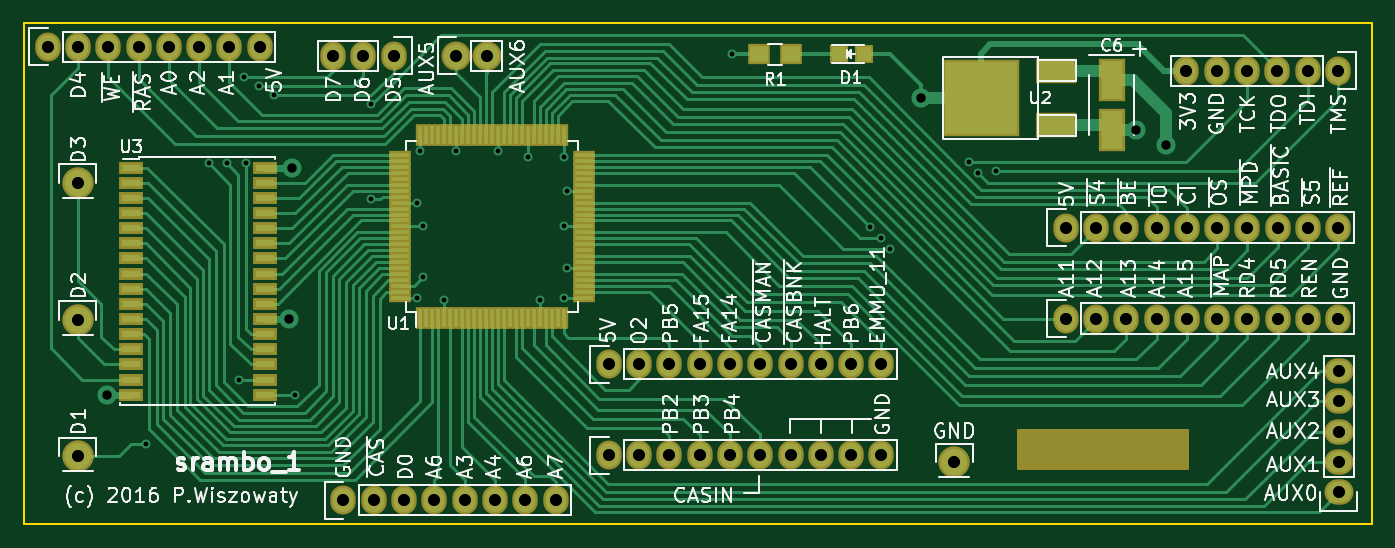
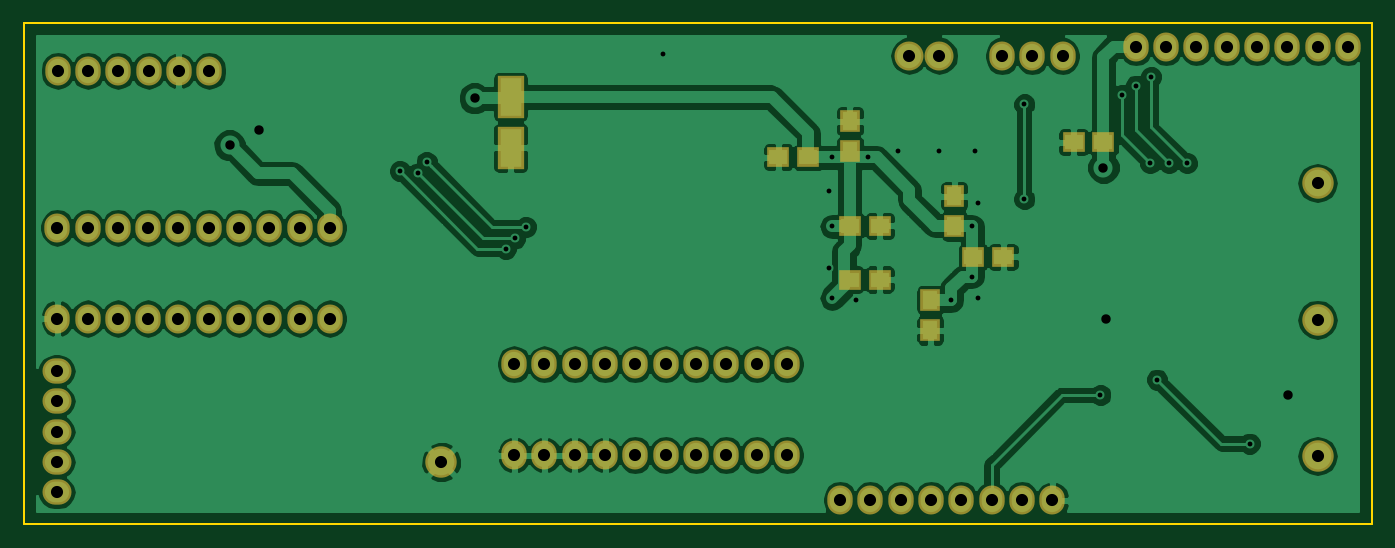
Circuit board: 7 layer files. Board 113.0 x 42.0 mm.
- bottom_copper: srambo_1-B.Cu.gbr (93648 bytes)
- bottom_mask: srambo_1-B.Mask.gbr (2874 bytes)
- outline: srambo_1-Edge.Cuts.gbr (507 bytes)
- top_copper: srambo_1-F.Cu.gbr (33517 bytes)
- top_mask: srambo_1-F.Mask.gbr (6312 bytes)
- top_silk: srambo_1-F.SilkS.gbr (69433 bytes)
- drill: srambo_1.drl (2006 bytes)

=== bottom_copper: srambo_1-B.Cu.gbr (93648 bytes, source omitted) ===
=== bottom_mask: srambo_1-B.Mask.gbr ===
G04 #@! TF.FileFunction,Soldermask,Bot*
%FSLAX46Y46*%
G04 Gerber Fmt 4.6, Leading zero omitted, Abs format (unit mm)*
G04 Created by KiCad (PCBNEW 4.0.3-1.fc24-product) date Sat Sep 10 15:23:13 2016*
%MOMM*%
%LPD*%
G01*
G04 APERTURE LIST*
%ADD10C,0.100000*%
%ADD11R,1.900000X1.650000*%
%ADD12R,1.650000X1.900000*%
%ADD13R,2.200860X3.549600*%
%ADD14O,2.127200X2.432000*%
%ADD15C,2.635200*%
%ADD16O,2.432000X2.432000*%
%ADD17O,2.432000X2.127200*%
%ADD18O,2.635200X2.635200*%
G04 APERTURE END LIST*
D10*
D11*
X93750000Y-67000000D03*
X91250000Y-67000000D03*
X97250000Y-61250000D03*
X99750000Y-61250000D03*
D12*
X87000000Y-73250000D03*
X87000000Y-75750000D03*
X93750000Y-60750000D03*
X93750000Y-58250000D03*
X85000000Y-67000000D03*
X85000000Y-64500000D03*
D11*
X93750000Y-71500000D03*
X91250000Y-71500000D03*
X83400000Y-69600000D03*
X80900000Y-69600000D03*
D13*
X122200000Y-60451960D03*
X122200000Y-56200000D03*
D11*
X72500000Y-60000000D03*
X75000000Y-60000000D03*
D14*
X160160000Y-54000000D03*
X157620000Y-54000000D03*
X155080000Y-54000000D03*
X152540000Y-54000000D03*
X150000000Y-54000000D03*
X147460000Y-54000000D03*
D15*
X128000000Y-86800000D03*
D16*
X86250000Y-52750000D03*
X88790000Y-52750000D03*
D17*
X160250000Y-89330000D03*
X160250000Y-86790000D03*
X160250000Y-84250000D03*
X160250000Y-81710000D03*
X160250000Y-79170000D03*
D14*
X81000000Y-52750000D03*
X78460000Y-52750000D03*
X75920000Y-52750000D03*
D18*
X54540000Y-86300000D03*
X54540000Y-74860000D03*
X54540000Y-63400000D03*
D14*
X52000000Y-52000000D03*
X54540000Y-52000000D03*
X57080000Y-52000000D03*
X59620000Y-52000000D03*
X62160000Y-52000000D03*
X64700000Y-52000000D03*
X67240000Y-52000000D03*
X69780000Y-52000000D03*
X99040000Y-86220000D03*
X101580000Y-86220000D03*
X104120000Y-86220000D03*
X106660000Y-86220000D03*
X109200000Y-86220000D03*
X111740000Y-86220000D03*
X114280000Y-86220000D03*
X116820000Y-86220000D03*
X119360000Y-86220000D03*
X121900000Y-86220000D03*
X137340000Y-74770000D03*
X139880000Y-74770000D03*
X142420000Y-74770000D03*
X144960000Y-74770000D03*
X147500000Y-74770000D03*
X150040000Y-74770000D03*
X152580000Y-74770000D03*
X155120000Y-74770000D03*
X157660000Y-74770000D03*
X160200000Y-74770000D03*
X76800000Y-90000000D03*
X79340000Y-90000000D03*
X81880000Y-90000000D03*
X84420000Y-90000000D03*
X86960000Y-90000000D03*
X89500000Y-90000000D03*
X92040000Y-90000000D03*
X94580000Y-90000000D03*
X99040000Y-78600000D03*
X101580000Y-78600000D03*
X104120000Y-78600000D03*
X106660000Y-78600000D03*
X109200000Y-78600000D03*
X111740000Y-78600000D03*
X114280000Y-78600000D03*
X116820000Y-78600000D03*
X119360000Y-78600000D03*
X121900000Y-78600000D03*
X137340000Y-67150000D03*
X139880000Y-67150000D03*
X142420000Y-67150000D03*
X144960000Y-67150000D03*
X147500000Y-67150000D03*
X150040000Y-67150000D03*
X152580000Y-67150000D03*
X155120000Y-67150000D03*
X157660000Y-67150000D03*
X160200000Y-67150000D03*
M02*

=== outline: srambo_1-Edge.Cuts.gbr ===
G04 #@! TF.FileFunction,Profile,NP*
%FSLAX46Y46*%
G04 Gerber Fmt 4.6, Leading zero omitted, Abs format (unit mm)*
G04 Created by KiCad (PCBNEW 4.0.3-1.fc24-product) date Sat Sep 10 15:23:13 2016*
%MOMM*%
%LPD*%
G01*
G04 APERTURE LIST*
%ADD10C,0.100000*%
%ADD11C,0.150000*%
G04 APERTURE END LIST*
D10*
D11*
X50000000Y-92000000D02*
X50000000Y-50000000D01*
X163000000Y-92000000D02*
X50000000Y-92000000D01*
X163000000Y-50000000D02*
X163000000Y-92000000D01*
X50000000Y-50000000D02*
X163000000Y-50000000D01*
M02*

=== top_copper: srambo_1-F.Cu.gbr (33517 bytes, source omitted) ===
=== top_mask: srambo_1-F.Mask.gbr ===
G04 #@! TF.FileFunction,Soldermask,Top*
%FSLAX46Y46*%
G04 Gerber Fmt 4.6, Leading zero omitted, Abs format (unit mm)*
G04 Created by KiCad (PCBNEW 4.0.3-1.fc24-product) date Sat Sep 10 15:23:13 2016*
%MOMM*%
%LPD*%
G01*
G04 APERTURE LIST*
%ADD10C,0.100000*%
%ADD11R,0.700000X1.900000*%
%ADD12R,1.900000X0.700000*%
%ADD13R,3.448000X2.051000*%
%ADD14R,6.496000X6.496000*%
%ADD15R,2.200860X3.549600*%
%ADD16O,2.127200X2.432000*%
%ADD17C,2.635200*%
%ADD18O,2.432000X2.432000*%
%ADD19O,2.432000X2.127200*%
%ADD20O,2.635200X2.635200*%
%ADD21R,2.000000X1.000000*%
%ADD22R,1.598880X1.598880*%
%ADD23R,1.900000X1.700000*%
%ADD24C,0.254000*%
G04 APERTURE END LIST*
D10*
D11*
X83250000Y-74750000D03*
X83750000Y-74750000D03*
X84250000Y-74750000D03*
X84750000Y-74750000D03*
X85250000Y-74750000D03*
X85750000Y-74750000D03*
X86250000Y-74750000D03*
X86750000Y-74750000D03*
X87250000Y-74750000D03*
X87750000Y-74750000D03*
X88250000Y-74750000D03*
X88750000Y-74750000D03*
X89250000Y-74750000D03*
X89750000Y-74750000D03*
X90250000Y-74750000D03*
X90750000Y-74750000D03*
X91250000Y-74750000D03*
X91750000Y-74750000D03*
X92250000Y-74750000D03*
X92750000Y-74750000D03*
X93250000Y-74750000D03*
X93750000Y-74750000D03*
X94250000Y-74750000D03*
X94750000Y-74750000D03*
X95250000Y-74750000D03*
D12*
X96950000Y-73050000D03*
X96950000Y-72550000D03*
X96950000Y-72050000D03*
X96950000Y-71550000D03*
X96950000Y-71050000D03*
X96950000Y-70550000D03*
X96950000Y-70050000D03*
X96950000Y-69550000D03*
X96950000Y-69050000D03*
X96950000Y-68550000D03*
X96950000Y-68050000D03*
X96950000Y-67550000D03*
X96950000Y-67050000D03*
X96950000Y-66550000D03*
X96950000Y-66050000D03*
X96950000Y-65550000D03*
X96950000Y-65050000D03*
X96950000Y-64550000D03*
X96950000Y-64050000D03*
X96950000Y-63550000D03*
X96950000Y-63050000D03*
X96950000Y-62550000D03*
X96950000Y-62050000D03*
X96950000Y-61550000D03*
X96950000Y-61050000D03*
D11*
X95250000Y-59350000D03*
X94750000Y-59350000D03*
X94250000Y-59350000D03*
X93750000Y-59350000D03*
X93250000Y-59350000D03*
X92750000Y-59350000D03*
X92250000Y-59350000D03*
X91750000Y-59350000D03*
X91250000Y-59350000D03*
X90750000Y-59350000D03*
X90250000Y-59350000D03*
X89750000Y-59350000D03*
X89250000Y-59350000D03*
X88750000Y-59350000D03*
X88250000Y-59350000D03*
X87750000Y-59350000D03*
X87250000Y-59350000D03*
X86750000Y-59350000D03*
X86250000Y-59350000D03*
X85750000Y-59350000D03*
X85250000Y-59350000D03*
X84750000Y-59350000D03*
X84250000Y-59350000D03*
X83750000Y-59350000D03*
X83250000Y-59350000D03*
D12*
X81550000Y-61050000D03*
X81550000Y-61550000D03*
X81550000Y-62050000D03*
X81550000Y-62550000D03*
X81550000Y-63050000D03*
X81550000Y-63550000D03*
X81550000Y-64050000D03*
X81550000Y-64550000D03*
X81550000Y-65050000D03*
X81550000Y-65550000D03*
X81550000Y-66050000D03*
X81550000Y-66550000D03*
X81550000Y-67050000D03*
X81550000Y-67550000D03*
X81550000Y-68050000D03*
X81550000Y-68550000D03*
X81550000Y-69050000D03*
X81550000Y-69550000D03*
X81550000Y-70050000D03*
X81550000Y-70550000D03*
X81550000Y-71050000D03*
X81550000Y-71550000D03*
X81550000Y-72050000D03*
X81550000Y-72550000D03*
X81550000Y-73050000D03*
D13*
X136550000Y-58572000D03*
D14*
X130200000Y-56286000D03*
D13*
X136550000Y-54000000D03*
D15*
X141200000Y-59000000D03*
X141200000Y-54748040D03*
D16*
X160160000Y-54000000D03*
X157620000Y-54000000D03*
X155080000Y-54000000D03*
X152540000Y-54000000D03*
X150000000Y-54000000D03*
X147460000Y-54000000D03*
D17*
X128000000Y-86800000D03*
D18*
X86250000Y-52750000D03*
X88790000Y-52750000D03*
D19*
X160250000Y-89330000D03*
X160250000Y-86790000D03*
X160250000Y-84250000D03*
X160250000Y-81710000D03*
X160250000Y-79170000D03*
D16*
X81000000Y-52750000D03*
X78460000Y-52750000D03*
X75920000Y-52750000D03*
D20*
X54540000Y-86300000D03*
X54540000Y-74860000D03*
X54540000Y-63400000D03*
D16*
X52000000Y-52000000D03*
X54540000Y-52000000D03*
X57080000Y-52000000D03*
X59620000Y-52000000D03*
X62160000Y-52000000D03*
X64700000Y-52000000D03*
X67240000Y-52000000D03*
X69780000Y-52000000D03*
X99040000Y-86220000D03*
X101580000Y-86220000D03*
X104120000Y-86220000D03*
X106660000Y-86220000D03*
X109200000Y-86220000D03*
X111740000Y-86220000D03*
X114280000Y-86220000D03*
X116820000Y-86220000D03*
X119360000Y-86220000D03*
X121900000Y-86220000D03*
X137340000Y-74770000D03*
X139880000Y-74770000D03*
X142420000Y-74770000D03*
X144960000Y-74770000D03*
X147500000Y-74770000D03*
X150040000Y-74770000D03*
X152580000Y-74770000D03*
X155120000Y-74770000D03*
X157660000Y-74770000D03*
X160200000Y-74770000D03*
X76800000Y-90000000D03*
X79340000Y-90000000D03*
X81880000Y-90000000D03*
X84420000Y-90000000D03*
X86960000Y-90000000D03*
X89500000Y-90000000D03*
X92040000Y-90000000D03*
X94580000Y-90000000D03*
X99040000Y-78600000D03*
X101580000Y-78600000D03*
X104120000Y-78600000D03*
X106660000Y-78600000D03*
X109200000Y-78600000D03*
X111740000Y-78600000D03*
X114280000Y-78600000D03*
X116820000Y-78600000D03*
X119360000Y-78600000D03*
X121900000Y-78600000D03*
X137340000Y-67150000D03*
X139880000Y-67150000D03*
X142420000Y-67150000D03*
X144960000Y-67150000D03*
X147500000Y-67150000D03*
X150040000Y-67150000D03*
X152580000Y-67150000D03*
X155120000Y-67150000D03*
X157660000Y-67150000D03*
X160200000Y-67150000D03*
D21*
X59000000Y-62110000D03*
X59000000Y-63380000D03*
X59000000Y-64650000D03*
X59000000Y-65920000D03*
X59000000Y-67190000D03*
X59000000Y-68460000D03*
X59000000Y-69730000D03*
X59000000Y-71000000D03*
X59000000Y-72270000D03*
X59000000Y-73540000D03*
X59000000Y-74810000D03*
X59000000Y-76080000D03*
X59000000Y-77350000D03*
X59000000Y-78620000D03*
X59000000Y-79890000D03*
X59000000Y-81160000D03*
X70200000Y-81160000D03*
X70200000Y-79890000D03*
X70200000Y-78620000D03*
X70200000Y-77350000D03*
X70200000Y-76080000D03*
X70200000Y-74810000D03*
X70200000Y-73540000D03*
X70200000Y-72270000D03*
X70200000Y-71000000D03*
X70200000Y-69730000D03*
X70200000Y-68460000D03*
X70200000Y-67190000D03*
X70200000Y-65920000D03*
X70200000Y-64650000D03*
X70200000Y-63380000D03*
X70200000Y-62110000D03*
D22*
X120400000Y-52600000D03*
X118301960Y-52600000D03*
D23*
X114350000Y-52600000D03*
X111650000Y-52600000D03*
D24*
G36*
X147473000Y-87273000D02*
X133327000Y-87273000D01*
X133327000Y-84127000D01*
X147473000Y-84127000D01*
X147473000Y-87273000D01*
X147473000Y-87273000D01*
G37*
X147473000Y-87273000D02*
X133327000Y-87273000D01*
X133327000Y-84127000D01*
X147473000Y-84127000D01*
X147473000Y-87273000D01*
M02*

=== top_silk: srambo_1-F.SilkS.gbr (69433 bytes, source omitted) ===
=== drill: srambo_1.drl ===
M48
;DRILL file {KiCad 4.0.3-1.fc24-product} date Sat Sep 10 15:23:16 2016
;FORMAT={-:-/ absolute / inch / decimal}
FMAT,2
INCH,TZ
T1C0.016
T2C0.031
T3C0.040
%
G90
G05
M72
T1
X2.372Y-3.3563
X2.5787Y-2.4311
X2.6378Y-2.4311
X2.6772Y-3.1453
X2.6969Y-2.1457
X2.7007Y-2.4311
X2.7461Y-2.1752
X2.7933Y-2.2065
X2.8642Y-3.1953
X3.1153Y-2.2369
X3.1153Y-2.5492
X3.2677Y-2.561
X3.2677Y-2.876
X3.2776Y-2.3917
X3.2874Y-2.6398
X3.2874Y-2.8051
X3.3563Y-2.8839
X3.3957Y-2.3917
X3.5335Y-2.3917
X3.6319Y-2.4114
X3.6713Y-2.8839
X3.75Y-2.4114
X3.75Y-2.6398
X3.75Y-2.876
X3.7598Y-2.5217
X3.7598Y-2.7776
X4.3071Y-2.0709
X4.7605Y-2.6411
X4.797Y-2.6794
X4.8266Y-2.7126
X5.0879Y-2.4267
X5.1181Y-2.4646
X5.1765Y-2.4564
T2
X2.2441Y-3.1953
X2.8445Y-2.9453
X2.8543Y-2.4453
X4.9291Y-2.216
X5.6398Y-2.3228
X5.7382Y-2.372
T3
X2.0472Y-2.0472
X2.1472Y-2.0472
X2.1472Y-2.4961
X2.1472Y-2.9472
X2.1472Y-3.3976
X2.2472Y-2.0472
X2.3472Y-2.0472
X2.4472Y-2.0472
X2.5472Y-2.0472
X2.6472Y-2.0472
X2.7472Y-2.0472
X2.989Y-2.0768
X3.0236Y-3.5433
X3.089Y-2.0768
X3.1236Y-3.5433
X3.189Y-2.0768
X3.2236Y-3.5433
X3.3236Y-3.5433
X3.3957Y-2.0768
X3.4236Y-3.5433
X3.4957Y-2.0768
X3.5236Y-3.5433
X3.6236Y-3.5433
X3.7236Y-3.5433
X3.8992Y-3.0945
X3.8992Y-3.3945
X3.9992Y-3.0945
X3.9992Y-3.3945
X4.0992Y-3.0945
X4.0992Y-3.3945
X4.1992Y-3.0945
X4.1992Y-3.3945
X4.2992Y-3.0945
X4.2992Y-3.3945
X4.3992Y-3.0945
X4.3992Y-3.3945
X4.4992Y-3.0945
X4.4992Y-3.3945
X4.5992Y-3.0945
X4.5992Y-3.3945
X4.6992Y-3.0945
X4.6992Y-3.3945
X4.7992Y-3.0945
X4.7992Y-3.3945
X5.0394Y-3.4173
X5.4071Y-2.6437
X5.4071Y-2.9437
X5.5071Y-2.6437
X5.5071Y-2.9437
X5.6071Y-2.6437
X5.6071Y-2.9437
X5.7071Y-2.6437
X5.7071Y-2.9437
X5.8055Y-2.126
X5.8071Y-2.6437
X5.8071Y-2.9437
X5.9055Y-2.126
X5.9071Y-2.6437
X5.9071Y-2.9437
X6.0055Y-2.126
X6.0071Y-2.6437
X6.0071Y-2.9437
X6.1055Y-2.126
X6.1071Y-2.6437
X6.1071Y-2.9437
X6.2055Y-2.126
X6.2071Y-2.6437
X6.2071Y-2.9437
X6.3055Y-2.126
X6.3071Y-2.6437
X6.3071Y-2.9437
X6.3091Y-3.1169
X6.3091Y-3.2169
X6.3091Y-3.3169
X6.3091Y-3.4169
X6.3091Y-3.5169
T0
M30

